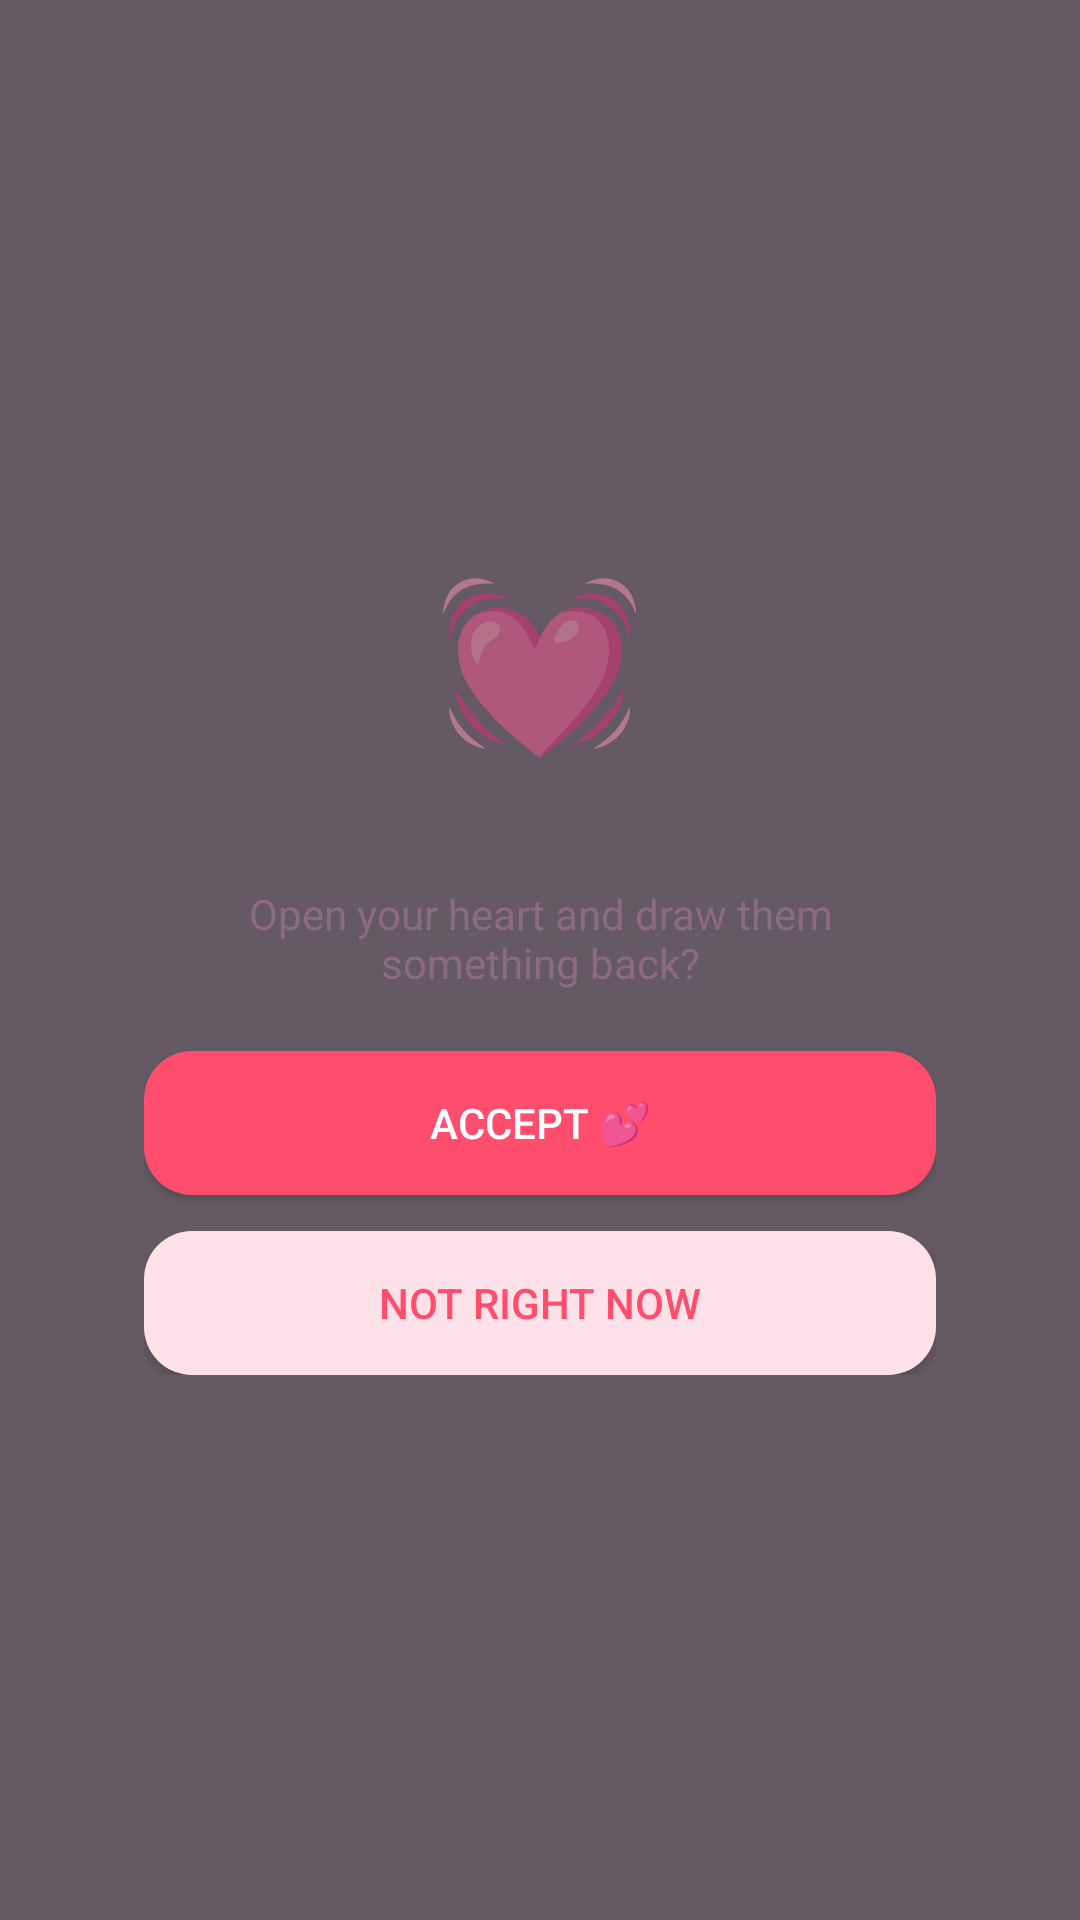

The Android layout XML behind this screen, and the referenced resources:
<!-- AndroidManifest.xml: activity theme Theme.MissYou.Transparent -->
<!-- res/layout/activity_lock_popup.xml -->
<?xml version="1.0" encoding="utf-8"?>
<FrameLayout xmlns:android="http://schemas.android.com/apk/res/android"
    android:layout_width="match_parent"
    android:layout_height="match_parent"
    android:background="@color/overlay_dim">

    <LinearLayout
        android:layout_width="320dp"
        android:layout_height="wrap_content"
        android:layout_gravity="center"
        android:orientation="vertical"
        android:gravity="center_horizontal"
        android:background="@drawable/bg_card"
        android:padding="28dp">

        <TextView
            android:id="@+id/popupHeart"
            android:layout_width="wrap_content"
            android:layout_height="wrap_content"
            android:text="💓"
            android:textSize="56sp" />

        <TextView
            android:id="@+id/popupTitle"
            android:layout_width="match_parent"
            android:layout_height="wrap_content"
            android:layout_marginTop="8dp"
            android:gravity="center"
            android:textColor="@color/text_main"
            android:textSize="20sp"
            android:textStyle="bold" />

        <TextView
            android:layout_width="match_parent"
            android:layout_height="wrap_content"
            android:layout_marginTop="4dp"
            android:layout_marginBottom="20dp"
            android:gravity="center"
            android:text="Open your heart and draw them something back?"
            android:textColor="@color/text_soft" />

        <Button
            android:id="@+id/acceptButton"
            android:layout_width="match_parent"
            android:layout_height="wrap_content"
            android:background="@drawable/bg_button_primary"
            android:textColor="@color/white"
            android:text="Accept 💕" />

        <Button
            android:id="@+id/declineButton"
            android:layout_width="match_parent"
            android:layout_height="wrap_content"
            android:layout_marginTop="12dp"
            android:background="@drawable/bg_button_secondary"
            android:textColor="@color/pink_deep"
            android:text="Not right now" />
    </LinearLayout>
</FrameLayout>
<!-- resources referenced by this layout -->
<resources>
  <color name="overlay_dim">#B3241521</color>
  <color name="pink_deep">#FF4D6D</color>
  <color name="text_main">#3D2B3A</color>
  <color name="text_soft">#8A6B80</color>
  <color name="white">#FFFFFF</color>
  <!-- drawable bg_button_primary (drawable) -->
  <?xml version="1.0" encoding="utf-8"?>
  <shape xmlns:android="http://schemas.android.com/apk/res/android" android:shape="rectangle">
      <solid android:color="@color/pink_deep" />
      <corners android:radius="16dp" />
  </shape>
  <!-- drawable bg_button_secondary (drawable) -->
  <?xml version="1.0" encoding="utf-8"?>
  <shape xmlns:android="http://schemas.android.com/apk/res/android" android:shape="rectangle">
      <solid android:color="@color/pink_light" />
      <corners android:radius="16dp" />
  </shape>
  <style name="Theme.MissYou.Transparent">
          <item name="android:windowIsTranslucent">true</item>
          <item name="android:windowBackground">@android:color/transparent</item>
          <item name="android:windowNoTitle">true</item>
          <item name="android:windowIsFloating">false</item>
          <item name="android:backgroundDimEnabled">true</item>
      </style>
  <color name="pink_light">#FFE1E9</color>
</resources>
